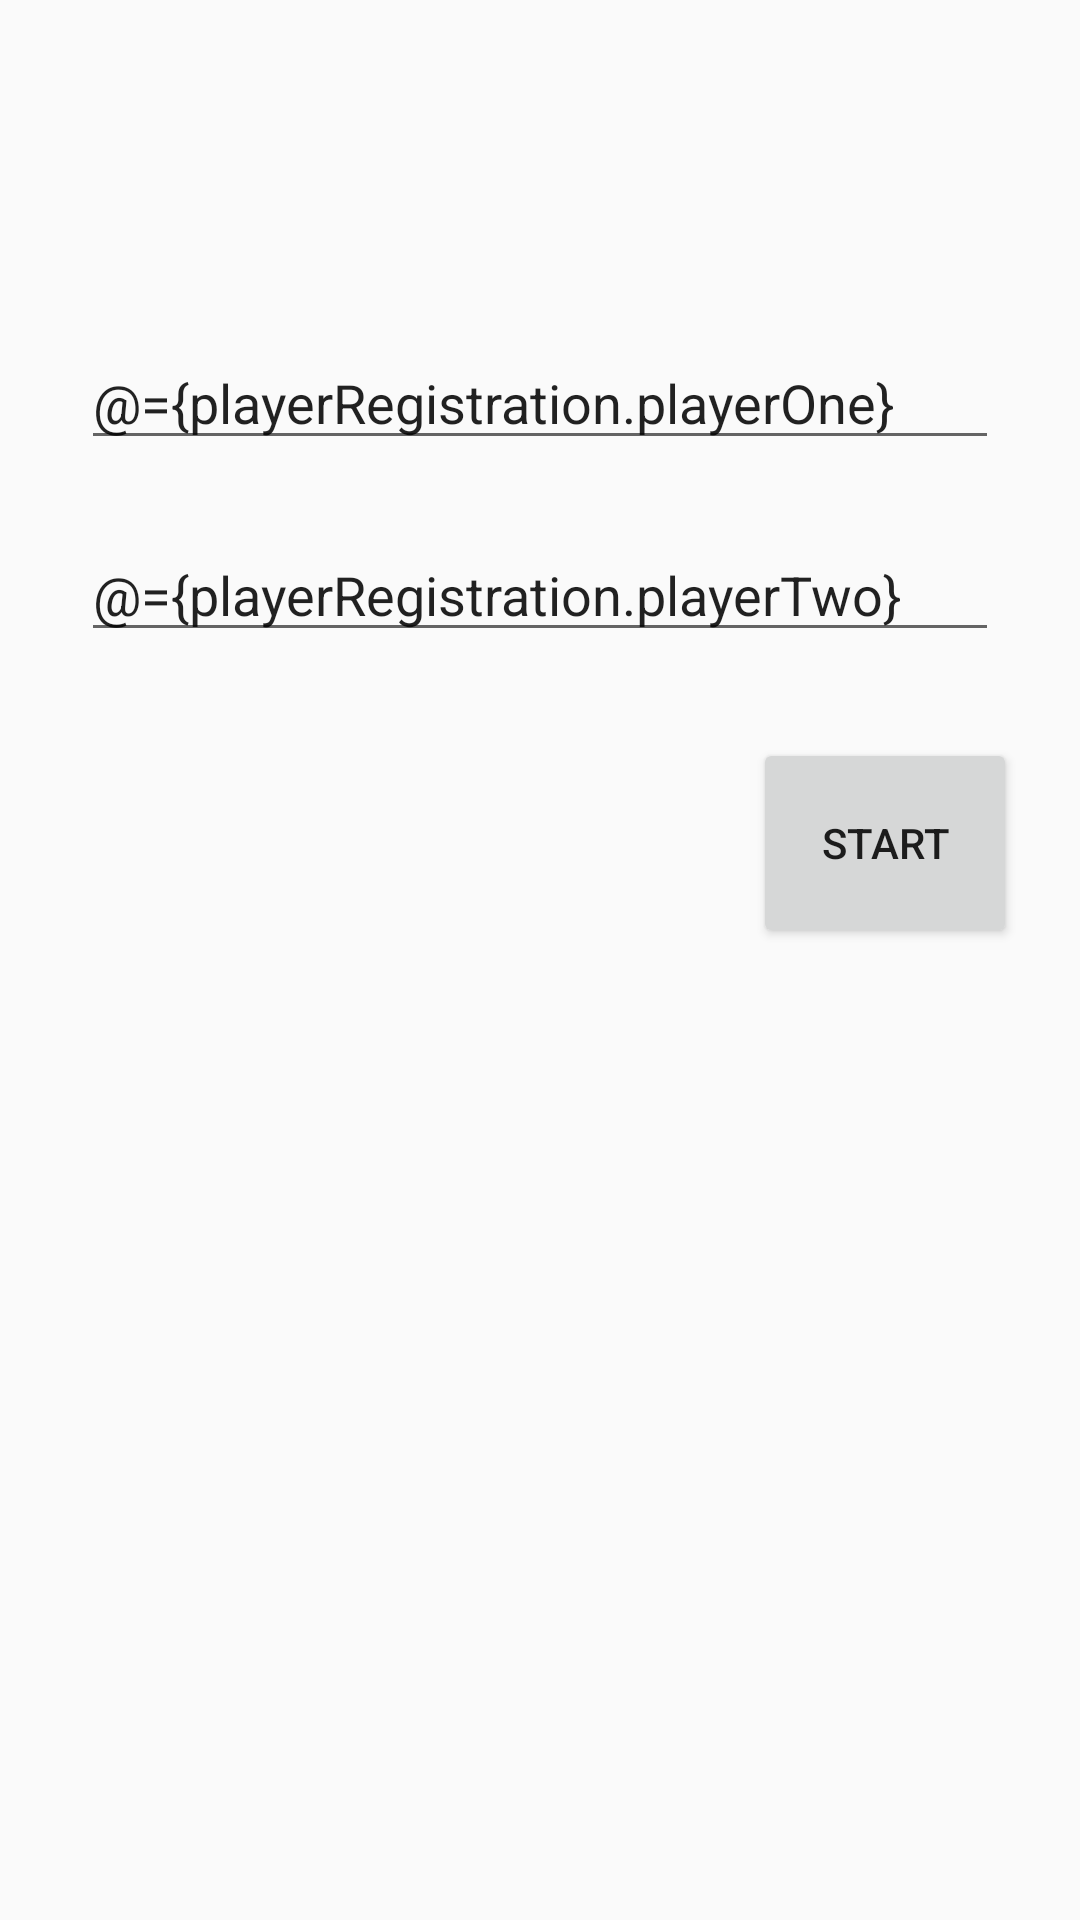

Produce the Android XML layout that renders to this screen, including the resource entries it uses.
<!-- AndroidManifest.xml: application theme AppTheme -->
<!-- res/layout/activity_player_registration.xml -->
<?xml version="1.0" encoding="utf-8"?>
<layout xmlns:app="http://schemas.android.com/apk/res-auto"
    xmlns:tools="http://schemas.android.com/tools"
    xmlns:android="http://schemas.android.com/apk/res/android">

    <data>
        <variable
            name="playerRegistration"
            type="pink.digitally.games.whot.viewmodel.PlayerRegistrationViewModel" />
    </data>

    <RelativeLayout
        android:id="@+id/container"
        android:layout_width="match_parent"
        android:layout_height="match_parent"
        android:paddingLeft="@dimen/activity_horizontal_margin"
        android:paddingTop="@dimen/activity_vertical_margin"
        android:paddingRight="@dimen/activity_horizontal_margin"
        android:paddingBottom="@dimen/activity_vertical_margin"
        android:orientation="vertical"
        tools:context=".MainActivity">

        <EditText
            android:id="@+id/player1"
            android:layout_width="match_parent"
            android:layout_height="wrap_content"
            android:layout_marginStart="24dp"
            android:layout_marginTop="96dp"
            android:layout_marginEnd="24dp"

            android:hint="@string/enter_player_name"
            android:inputType="textShortMessage"
            android:selectAllOnFocus="true"
            android:text="@={playerRegistration.playerOne}"/>

        <EditText
            android:id="@+id/player2"
            android:layout_width="match_parent"
            android:layout_height="wrap_content"
            android:layout_marginStart="24dp"
            android:layout_marginTop="160dp"
            android:layout_marginEnd="24dp"

            android:hint="@string/enter_player_name"
            android:inputType="textShortMessage"
            android:selectAllOnFocus="true"
            android:text="@={playerRegistration.playerTwo}" />

        <Button
            android:id="@+id/start"
            android:layout_width="wrap_content"
            android:layout_height="70dp"
            android:layout_marginStart="248dp"
            android:layout_marginTop="230dp"
            android:enabled="true"
            android:text="@string/start"
            android:onClick="@{(v) -> playerRegistration.clicked(v)}"/>
    </RelativeLayout>
</layout>
<!-- resources referenced by this layout -->
<resources>
  <dimen name="activity_horizontal_margin">3dp</dimen>
  <dimen name="activity_vertical_margin">16dp</dimen>
  <string name="enter_player_name">Enter Player Name</string>
  <string name="start">Start</string>
  <style name="AppTheme" parent="Theme.AppCompat.Light.DarkActionBar">
          
          <item name="colorPrimary">@color/colorPrimary</item>
          <item name="colorPrimaryDark">@color/colorPrimaryDark</item>
          <item name="colorAccent">@color/colorAccent</item>
      </style>
  <color name="colorPrimary">#800080</color>
  <color name="colorPrimaryDark">#340034</color>
  <color name="colorAccent">#D81B60</color>
</resources>
